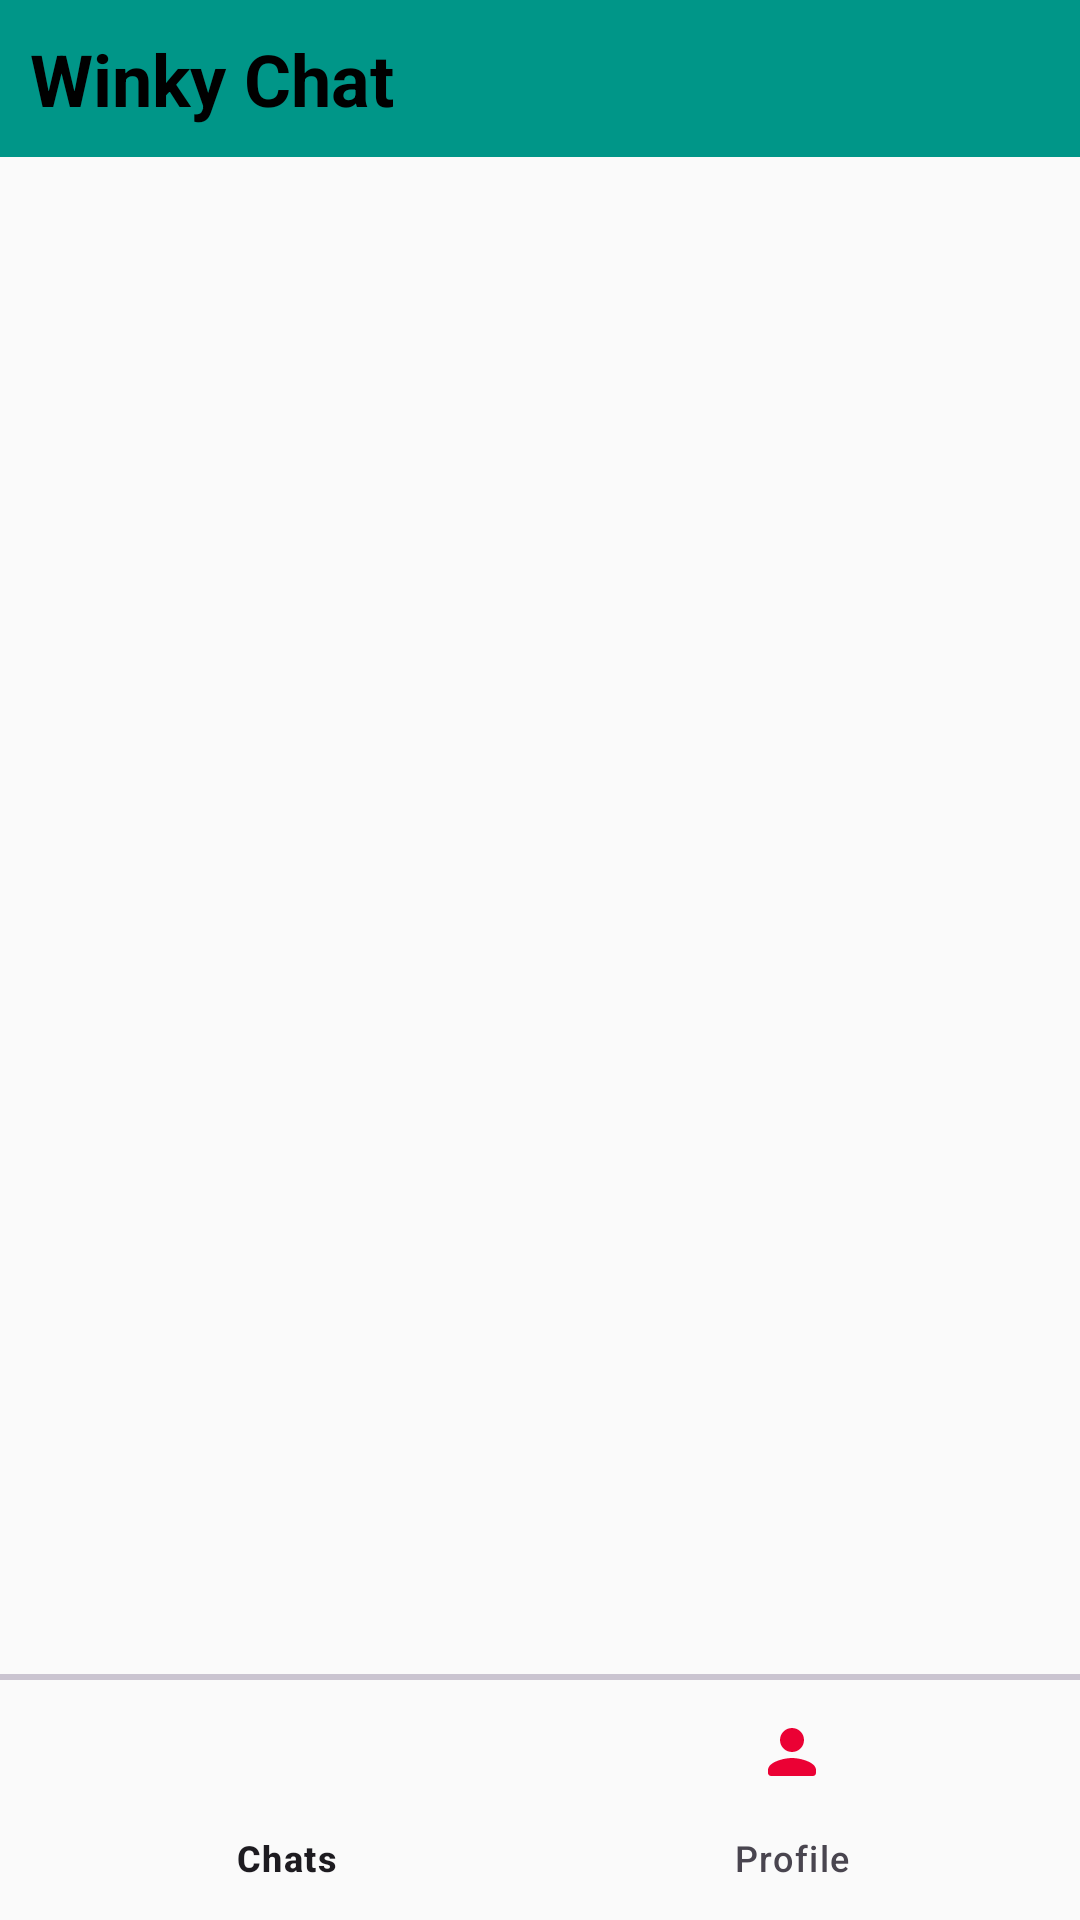

Write the Android layout XML for this screen, with the resource values it uses.
<!-- AndroidManifest.xml: application theme Theme.MrnChatBD -->
<!-- res/layout/activity_main.xml -->
<?xml version="1.0" encoding="utf-8"?>
<RelativeLayout xmlns:android="http://schemas.android.com/apk/res/android"
    xmlns:app="http://schemas.android.com/apk/res-auto"
    xmlns:tools="http://schemas.android.com/tools"
    android:layout_width="match_parent"
    android:layout_height="match_parent"
    tools:context=".MainActivity">

    <RelativeLayout
        android:layout_width="match_parent"
        android:layout_height="wrap_content"
        android:padding="10dp"
        android:background="@color/my_primary"
        android:id="@+id/mainToolbar"
        >
        <TextView
            android:layout_width="wrap_content"
            android:layout_height="wrap_content"
            android:text="@string/app_name"
            android:textSize="24sp"
            android:textColor="@color/black"
            android:layout_centerVertical="true"
            android:textStyle="bold"
            />

        <ImageButton
            android:id="@+id/searchBtn"
            android:layout_width="32dp"
            android:layout_height="32dp"
            android:layout_alignParentEnd="true"
            android:src="@drawable/search_icon"
            android:background="?attr/selectableItemBackgroundBorderless"
            app:tint="@color/black"
            android:layout_marginEnd="10dp"
            android:layout_centerVertical="true"
            />

    </RelativeLayout>
    
    <FrameLayout
        android:layout_width="match_parent"
        android:layout_height="match_parent"
        android:layout_below="@+id/mainToolbar"
        android:layout_above="@+id/bottomDivider"
        android:id="@+id/mainFrameLayout"
        
        />
    
    <com.google.android.material.divider.MaterialDivider
        android:layout_width="match_parent"
        android:layout_height="2dp"
        android:id="@+id/bottomDivider"
        android:layout_above="@+id/bottomNavigation"
        />

    <com.google.android.material.bottomnavigation.BottomNavigationView
        android:layout_width="match_parent"
        android:layout_height="wrap_content"
        android:layout_alignParentBottom="true"
        android:background="?attr/selectableItemBackgroundBorderless"
        android:id="@+id/bottomNavigation"
        app:menu="@menu/bottom_navigation_menu"
        app:itemIconTint="@color/my_secondary"
        />

</RelativeLayout>
<!-- resources referenced by this layout -->
<resources>
  <color name="black">#FF000000</color>
  <color name="my_primary">#009688</color>
  <color name="my_secondary">#EB0134</color>
  <string name="app_name">Winky Chat</string>
  <style name="Theme.MrnChatBD" parent="Base.Theme.MrnChatBD" />
  <style name="Base.Theme.MrnChatBD" parent="Theme.Material3.DayNight.NoActionBar">
          
           <item name="colorPrimary">@color/my_primary</item>
           <item name="colorSecondary">@color/my_secondary</item>
           <item name="colorSecondaryVariant">@color/my_secondary</item>
           <item name="colorOnSecondary">@color/black</item>
           <item name="android:windowBackground">@color/offWhite</item>
  
      </style>
  <color name="offWhite">#FAFAFA</color>
</resources>
